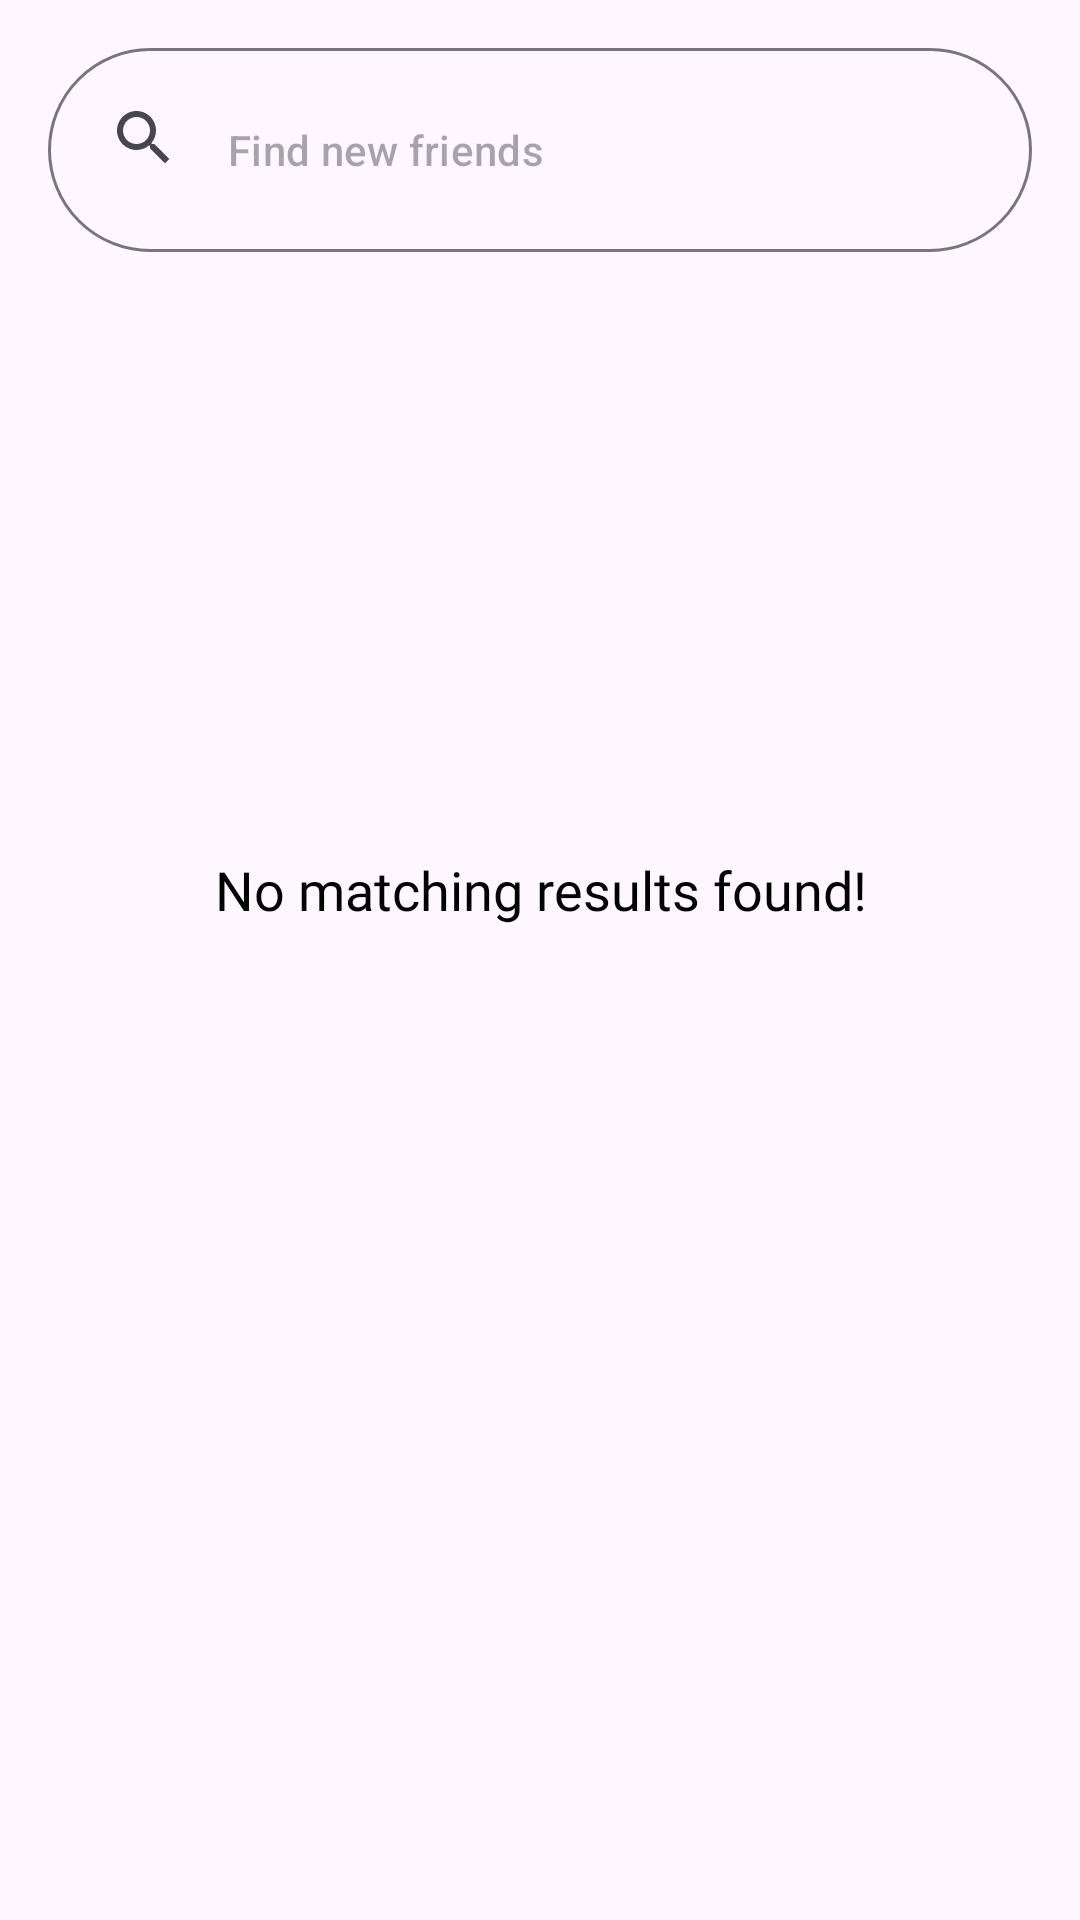

This screen was rendered from an Android layout file. Write that file and the resources it references.
<!-- AndroidManifest.xml: application theme AppTheme -->
<!-- res/layout/fragment_user_list.xml -->
<?xml version="1.0" encoding="utf-8"?>
<FrameLayout xmlns:android="http://schemas.android.com/apk/res/android"
    xmlns:app="http://schemas.android.com/apk/res-auto"
    xmlns:tools="http://schemas.android.com/tools"
    android:layout_width="match_parent"
    android:layout_height="match_parent"
    android:background="?android:attr/colorBackground">

    <androidx.coordinatorlayout.widget.CoordinatorLayout
        android:layout_width="match_parent"
        android:layout_height="match_parent">

        <LinearLayout
            android:layout_width="match_parent"
            android:layout_height="match_parent"
            android:gravity="center"
            android:orientation="vertical">

            <TextView
                android:id="@+id/no_results"
                android:layout_width="wrap_content"
                android:layout_height="wrap_content"
                android:fontFamily="@font/jetbrains_mono_extrabold_italic"
                android:gravity="center"
                android:text="No matching results found!"
                android:textColor="?android:attr/colorForeground"
                android:textSize="18sp" />

            <TextView
                android:id="@+id/see_no_evil"
                android:layout_width="wrap_content"
                android:layout_height="wrap_content"
                android:layout_marginTop="4dp"
                android:fontFamily="@font/jetbrains_mono_medium"
                android:gravity="center"
                android:textColor="?android:attr/colorForeground"
                android:textSize="32sp" />

        </LinearLayout>

        <androidx.recyclerview.widget.RecyclerView
            android:id="@+id/recyclerview_user_list"
            android:layout_width="match_parent"
            android:layout_height="match_parent"
            android:layout_centerInParent="true"
            android:layout_marginLeft="15dp"
            android:layout_marginTop="90dp"
            android:layout_marginRight="15dp"
            android:layout_marginBottom="80dp"
            android:padding="2dp"
            app:layout_behavior="@string/searchbar_scrolling_view_behavior"
            tools:ignore="PrivateResource"></androidx.recyclerview.widget.RecyclerView>

        <com.google.android.material.appbar.AppBarLayout
            android:layout_width="match_parent"
            android:layout_height="wrap_content">

            <com.google.android.material.search.SearchBar
                android:id="@+id/search_bar"
                style="@style/Widget.Material3.Button.OutlinedButton"
                android:layout_width="match_parent"
                android:layout_height="wrap_content"
                android:background="?android:attr/colorForegroundInverse"
                android:backgroundTint="?android:attr/colorForegroundInverse"
                android:hint="Find new friends"
                android:queryBackground="@null"
                android:submitBackground="@null">

            </com.google.android.material.search.SearchBar>
        </com.google.android.material.appbar.AppBarLayout>

        <com.google.android.material.search.SearchView
            android:id="@+id/search_view"
            android:layout_width="match_parent"
            android:layout_height="match_parent"
            android:hint="@string/searchHintUserList"
            android:queryBackground="@null"
            android:submitBackground="@null"
            app:layout_anchor="@id/search_bar"
            app:showAsAction="always">

            <androidx.recyclerview.widget.RecyclerView
                android:id="@+id/recycler_view"
                android:layout_width="match_parent"
                android:layout_height="match_parent"
                android:layout_margin="5dp"
                android:padding="2dp"
                app:layout_behavior="@string/searchbar_scrolling_view_behavior"
                tools:ignore="PrivateResource" />

        </com.google.android.material.search.SearchView>

    </androidx.coordinatorlayout.widget.CoordinatorLayout>

</FrameLayout>
<!-- resources referenced by this layout -->
<resources>
  <string name="searchHintUserList">Search by username, full name, or mail</string>
  <style name="AppTheme" parent="Theme.Material3.DayNight.NoActionBar">
          
          <item name="colorPrimary">@color/orange_neon</item>
          <item name="colorPrimaryDark">@color/charcoal</item>
          <item name="colorAccent">#FFEE5B</item>"
          <item name="android:windowBackground">@color/purple_light_haze</item>
          <item name="android:textColor">@color/charcoal</item>
          <item name="colorSurface">@color/purple_light_haze</item>
          <item name="colorOnSurface">@color/charcoal</item>
          <item name="colorSecondary">@color/orange_neon</item>
      </style>
  <color name="orange_neon">#F9583C</color>
  <color name="charcoal">#242E2D</color>
  <color name="purple_light_haze">#f1f1f1</color>
</resources>
